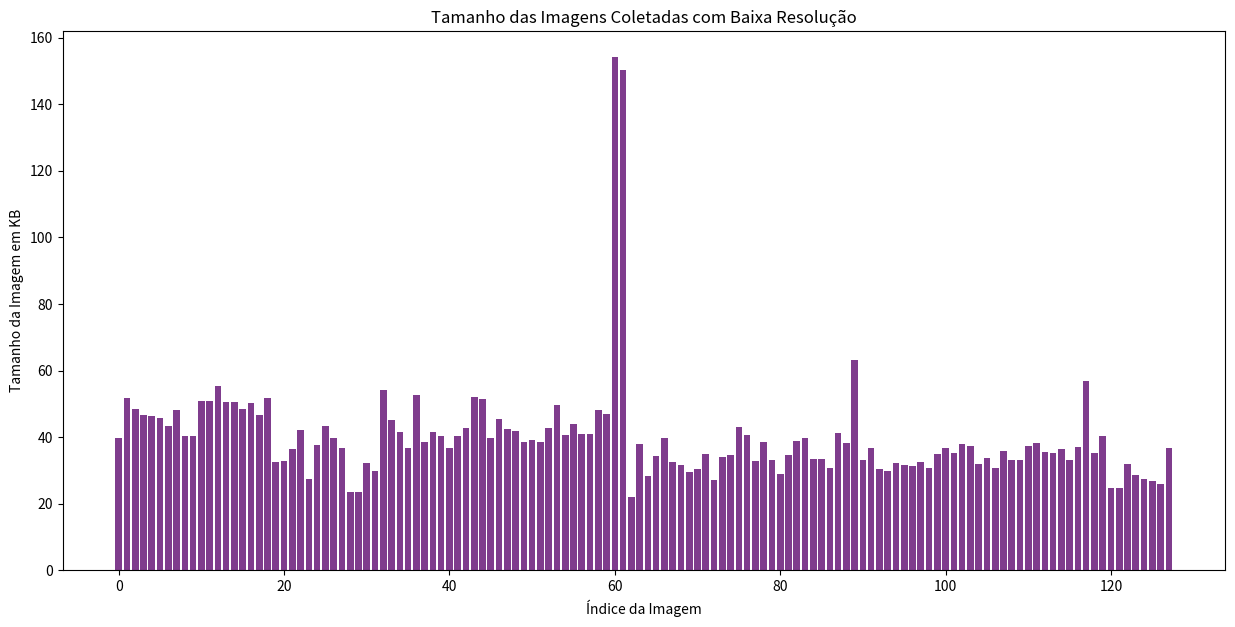

Here is the Python script that generated this plot:
import matplotlib.pyplot as plt
import seaborn as sns

# Lista de valores arredondados
valores = [39.69, 51.75, 48.56, 46.54, 46.45, 45.7, 43.32, 48.12, 40.37, 40.35, 50.82, 50.82, 55.22, 50.46, 50.5, 48.36, 50.27, 46.56, 51.66, 32.46, 32.69, 36.47, 42.12, 27.42, 37.71, 43.48, 39.8, 36.76, 23.55, 23.41, 32.38, 29.8, 54.1, 45.3, 41.7, 36.69, 52.73, 38.46, 41.46, 40.22, 36.64, 40.2, 42.75, 52.1, 51.55, 39.88, 45.4, 42.6, 41.9, 38.62, 39.24, 38.61, 42.61, 49.52, 40.77, 43.99, 41.1, 41.0, 48.11, 46.83, 154.21, 150.34, 21.91, 38.03, 28.24, 34.33, 39.79, 32.61, 31.78, 29.54, 30.31, 35.08, 27.22, 34.16, 34.52, 43.06, 40.55, 32.79, 38.69, 33.18, 28.94, 34.75, 38.79, 39.6, 33.54, 33.5, 30.72, 41.27, 38.3, 63.31, 33.08, 36.63, 30.33, 29.96, 32.09, 31.64, 31.25, 32.5, 30.74, 34.94, 36.66, 35.34, 38.02, 37.34, 31.81, 33.64, 30.88, 35.74, 33.18, 33.01, 37.44, 38.11, 35.43, 35.22, 36.31, 33.22, 36.96, 56.79, 35.3, 40.39, 24.76, 24.76, 32.05, 28.6, 27.55, 26.9, 26.04, 36.64]

# Configurar a paleta de cores do seaborn
sns.set_palette("PRGn", 7)

# Criar gráfico de barras
plt.figure(figsize=(15, 7))
plt.bar(range(len(valores)), valores)
plt.xlabel('Índice da Imagem')
plt.ylabel('Tamanho da Imagem em KB')
plt.title('Tamanho das Imagens Coletadas com Baixa Resolução')
plt.show()
